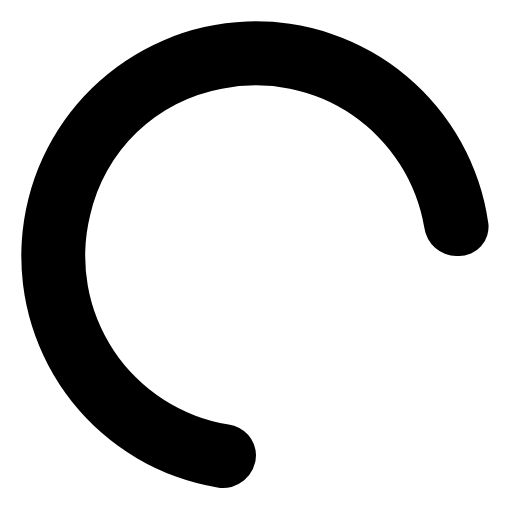
t = 0.00 s
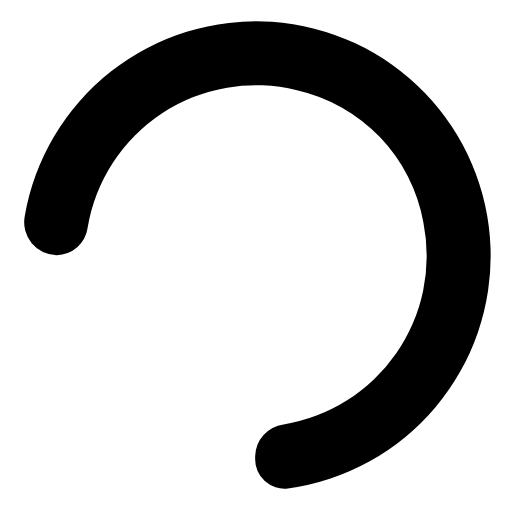
t = 0.19 s
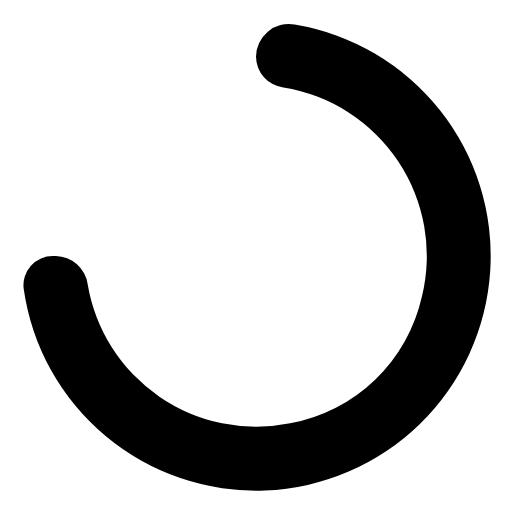
t = 0.38 s
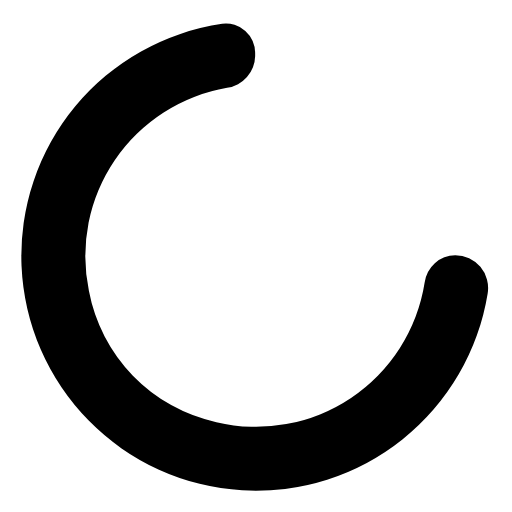
t = 0.56 s

The animated SVG that drew these frames (rendered in a browser with its animation timeline set to each time). Animation: 1 SMIL element (animateTransform=1); one cycle of 0.75 s, repeats indefinitely.

<!-- spin-270-ring | n3r4zzurr0 | MIT | https://github.com/n3r4zzurr0/svg-spinners -->
<svg width="24" height="24" viewBox="0 0 24 24" xmlns="http://www.w3.org/2000/svg"><path d="M10.72,19.9a8,8,0,0,1-6.5-9.79A7.77,7.77,0,0,1,10.4,4.16a8,8,0,0,1,9.49,6.52A1.54,1.54,0,0,0,21.38,12h.13a1.37,1.37,0,0,0,1.38-1.54,11,11,0,1,0-12.7,12.39A1.54,1.54,0,0,0,12,21.34h0A1.47,1.47,0,0,0,10.72,19.9Z"><animateTransform attributeName="transform" type="rotate" dur="0.75s" values="0 12 12;360 12 12" repeatCount="indefinite"/></path></svg>
